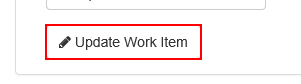
Task: Robotic Enterprise Framework
Workflow: System1_update_status

Step 1: click on the button in window 'ACME System 1 - Work Items'

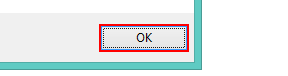
Step 2: click in window 'Message from webpage' (iexplore.exe)

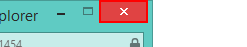
Step 3: click on the push button 'Close' in window 'ACME System 1 - Work Items - Internet Explorer' (iexplore.exe)
